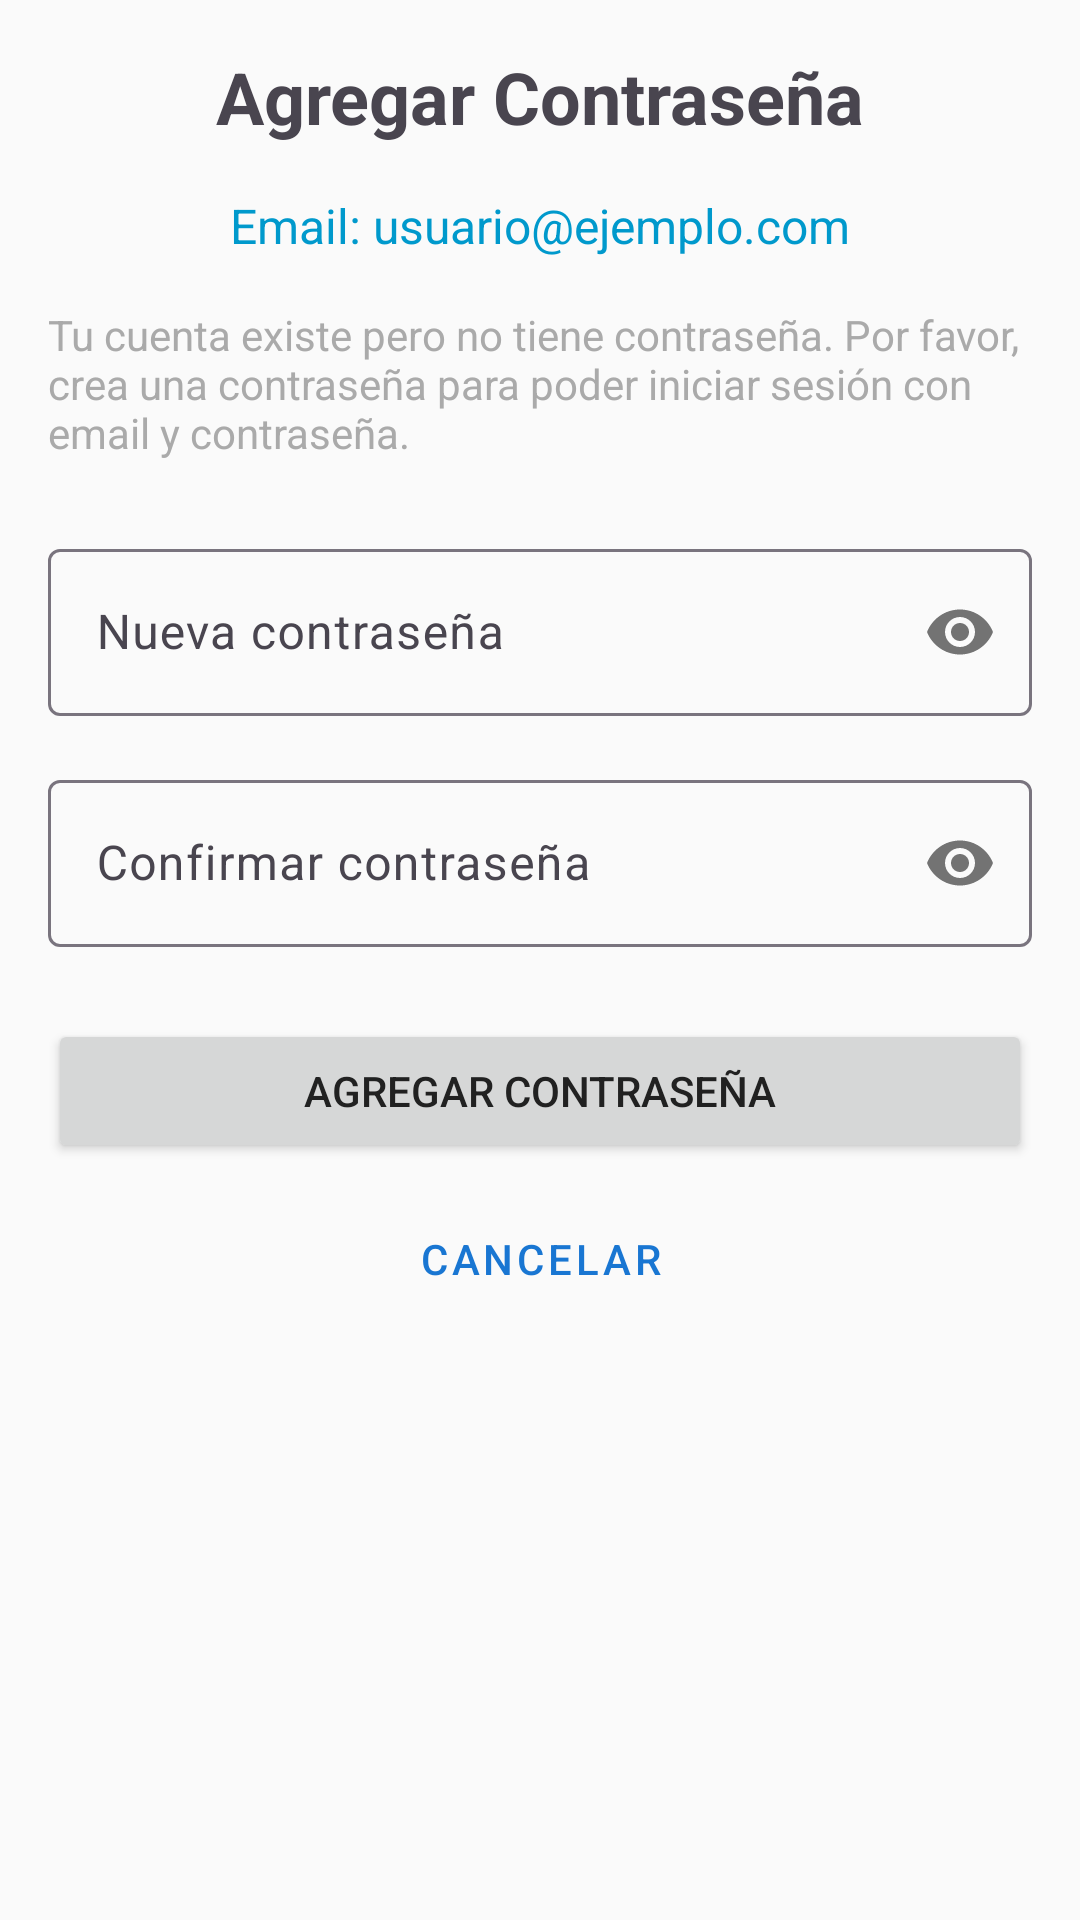

The Android layout XML behind this screen, and the referenced resources:
<!-- AndroidManifest.xml: application theme Theme.BloodPressureCheck -->
<!-- res/layout/activity_add_password.xml -->
<?xml version="1.0" encoding="utf-8"?>
<androidx.constraintlayout.widget.ConstraintLayout xmlns:android="http://schemas.android.com/apk/res/android"
    xmlns:app="http://schemas.android.com/apk/res-auto"
    android:layout_width="match_parent"
    android:layout_height="match_parent"
    android:padding="16dp">

    <TextView
        android:id="@+id/tvTitle"
        android:layout_width="wrap_content"
        android:layout_height="wrap_content"
        android:text="Agregar Contraseña"
        android:textSize="24sp"
        android:textStyle="bold"
        app:layout_constraintEnd_toEndOf="parent"
        app:layout_constraintStart_toStartOf="parent"
        app:layout_constraintTop_toTopOf="parent" />

    <TextView
        android:id="@+id/tvEmail"
        android:layout_width="wrap_content"
        android:layout_height="wrap_content"
        android:layout_marginTop="16dp"
        android:text="Email: usuario@ejemplo.com"
        android:textSize="16sp"
        android:textColor="@android:color/holo_blue_dark"
        app:layout_constraintEnd_toEndOf="parent"
        app:layout_constraintStart_toStartOf="parent"
        app:layout_constraintTop_toBottomOf="@+id/tvTitle" />

    <TextView
        android:id="@+id/tvMessage"
        android:layout_width="match_parent"
        android:layout_height="wrap_content"
        android:layout_marginTop="16dp"
        android:text="Tu cuenta existe pero no tiene contraseña. Por favor, crea una contraseña para poder iniciar sesión con email y contraseña."
        android:textSize="14sp"
        android:textColor="@android:color/darker_gray"
        app:layout_constraintEnd_toEndOf="parent"
        app:layout_constraintStart_toStartOf="parent"
        app:layout_constraintTop_toBottomOf="@+id/tvEmail" />

    <com.google.android.material.textfield.TextInputLayout
        android:id="@+id/tilPassword"
        android:layout_width="match_parent"
        android:layout_height="wrap_content"
        android:layout_marginTop="24dp"
        android:hint="Nueva contraseña"
        app:passwordToggleEnabled="true"
        app:layout_constraintEnd_toEndOf="parent"
        app:layout_constraintStart_toStartOf="parent"
        app:layout_constraintTop_toBottomOf="@+id/tvMessage">

        <com.google.android.material.textfield.TextInputEditText
            android:id="@+id/etPassword"
            android:layout_width="match_parent"
            android:layout_height="wrap_content"
            android:inputType="textPassword" />

    </com.google.android.material.textfield.TextInputLayout>

    <com.google.android.material.textfield.TextInputLayout
        android:id="@+id/tilConfirmPassword"
        android:layout_width="match_parent"
        android:layout_height="wrap_content"
        android:layout_marginTop="16dp"
        android:hint="Confirmar contraseña"
        app:passwordToggleEnabled="true"
        app:layout_constraintEnd_toEndOf="parent"
        app:layout_constraintStart_toStartOf="parent"
        app:layout_constraintTop_toBottomOf="@+id/tilPassword">

        <com.google.android.material.textfield.TextInputEditText
            android:id="@+id/etConfirmPassword"
            android:layout_width="match_parent"
            android:layout_height="wrap_content"
            android:inputType="textPassword" />

    </com.google.android.material.textfield.TextInputLayout>

    <Button
        android:id="@+id/btnAddPassword"
        android:layout_width="match_parent"
        android:layout_height="wrap_content"
        android:layout_marginTop="24dp"
        android:text="Agregar Contraseña"
        app:layout_constraintEnd_toEndOf="parent"
        app:layout_constraintStart_toStartOf="parent"
        app:layout_constraintTop_toBottomOf="@+id/tilConfirmPassword" />

    <Button
        android:id="@+id/btnCancel"
        android:layout_width="match_parent"
        android:layout_height="wrap_content"
        android:layout_marginTop="8dp"
        android:text="Cancelar"
        style="@style/Widget.MaterialComponents.Button.OutlinedButton"
        app:layout_constraintEnd_toEndOf="parent"
        app:layout_constraintStart_toStartOf="parent"
        app:layout_constraintTop_toBottomOf="@+id/btnAddPassword" />

    <ProgressBar
        android:id="@+id/progressBar"
        android:layout_width="wrap_content"
        android:layout_height="wrap_content"
        android:visibility="gone"
        app:layout_constraintBottom_toBottomOf="parent"
        app:layout_constraintEnd_toEndOf="parent"
        app:layout_constraintStart_toStartOf="parent"
        app:layout_constraintTop_toTopOf="parent" />

</androidx.constraintlayout.widget.ConstraintLayout>
<!-- resources referenced by this layout -->
<resources>
  <style name="Theme.BloodPressureCheck" parent="Base.Theme.BloodPressureCheck" />
  <style name="Base.Theme.BloodPressureCheck" parent="Theme.Material3.DayNight.NoActionBar">
          
          <item name="colorPrimary">@color/primary</item>
          <item name="colorPrimaryVariant">@color/primary_dark</item>
          <item name="colorOnPrimary">@color/white</item>
          
          
          <item name="colorSecondary">@color/secondary</item>
          <item name="colorSecondaryVariant">@color/secondary_dark</item>
          <item name="colorOnSecondary">@color/white</item>
          
          
          <item name="android:statusBarColor">@color/primary</item>
          <item name="android:windowLightStatusBar">false</item>
          
          
          <item name="android:colorBackground">@color/background</item>
          <item name="colorSurface">@color/surface</item>
          <item name="colorOnSurface">@color/text_primary</item>
          
          
          <item name="android:textColorPrimary">@color/text_primary</item>
          <item name="android:textColorSecondary">@color/text_secondary</item>
          <item name="android:textColorHint">@color/text_hint</item>
      </style>
  <color name="primary">#FF1976D2</color>
  <color name="primary_dark">#FF1565C0</color>
  <color name="white">#FFFFFFFF</color>
  <color name="secondary">#FF26A69A</color>
  <color name="secondary_dark">#FF00897B</color>
  <color name="background">#FFFAFAFA</color>
  <color name="surface">#FFFFFFFF</color>
  <color name="text_primary">#FF212121</color>
  <color name="text_secondary">#FF757575</color>
  <color name="text_hint">#FFBDBDBD</color>
</resources>
